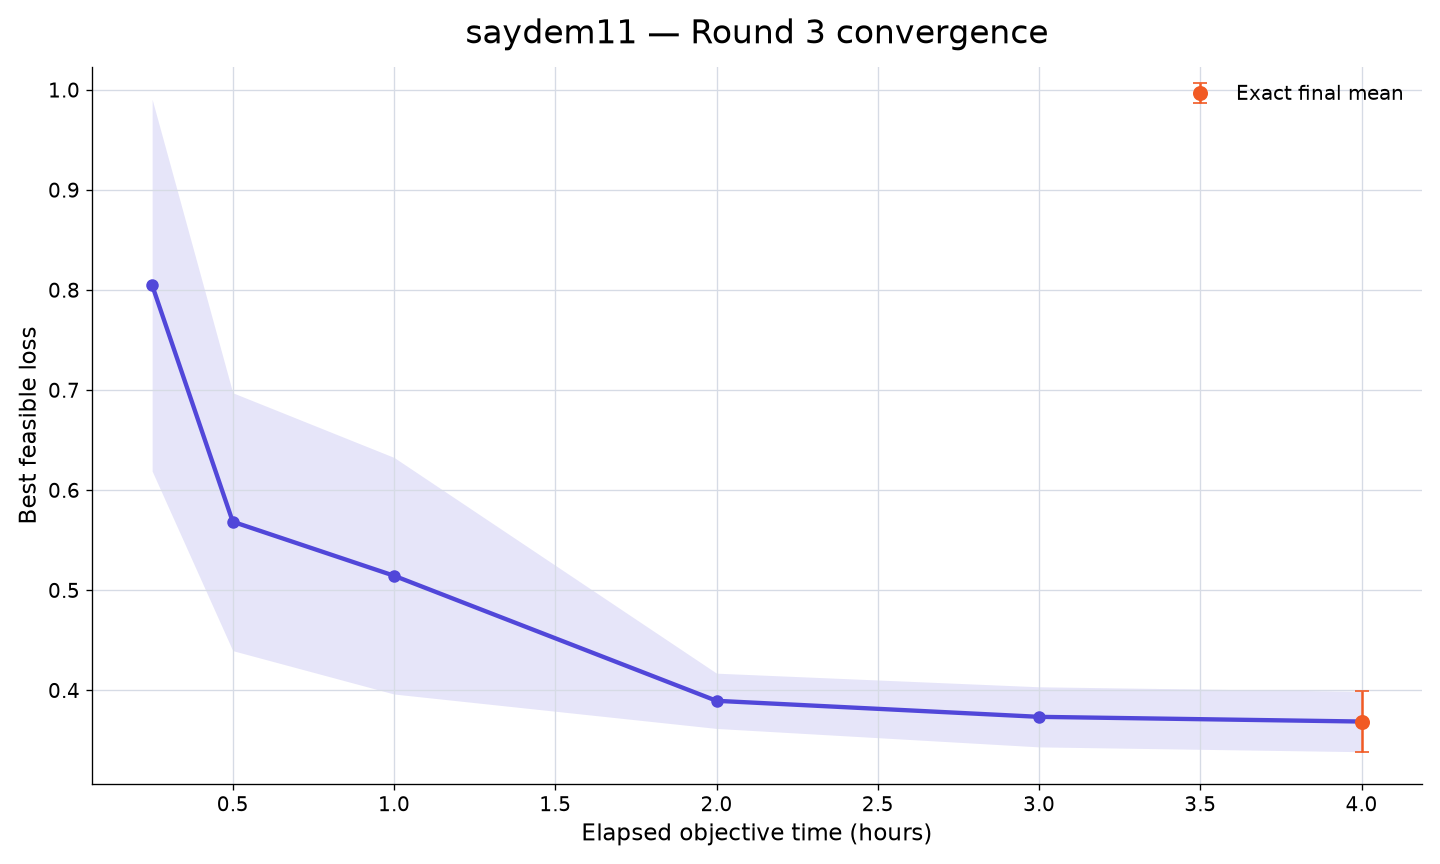

The table this chart was drawn from, first rows:
rank, participant_id, elapsed_minutes, runs_with_value, mean_best_feasible_loss, std_best_feasible_loss, sem_best_feasible_loss, median_best_feasible_loss, minimum_best_feasible_loss, maximum_best_feasible_loss, exact_run_count, conservative_upper_bound_run_count, missing_run_count
39, saydem11, 15, 10, 0.8049, 0.5875, 0.1858, 0.6001, 0.4286, 2.407, 0, 10, 0
39, saydem11, 30, 10, 0.5685, 0.4075, 0.1289, 0.4657, 0.2893, 1.702, 0, 10, 0
39, saydem11, 60, 10, 0.5145, 0.3738, 0.1182, 0.4274, 0.2248, 1.553, 0, 10, 0
39, saydem11, 120, 10, 0.3895, 0.08731, 0.02761, 0.406, 0.2047, 0.5261, 3, 7, 0
39, saydem11, 180, 10, 0.3735, 0.09494, 0.03002, 0.4028, 0.2047, 0.5261, 4, 6, 0
39, saydem11, 240, 10, 0.3688, 0.09537, 0.03016, 0.4017, 0.2047, 0.5148, 10, 0, 0
